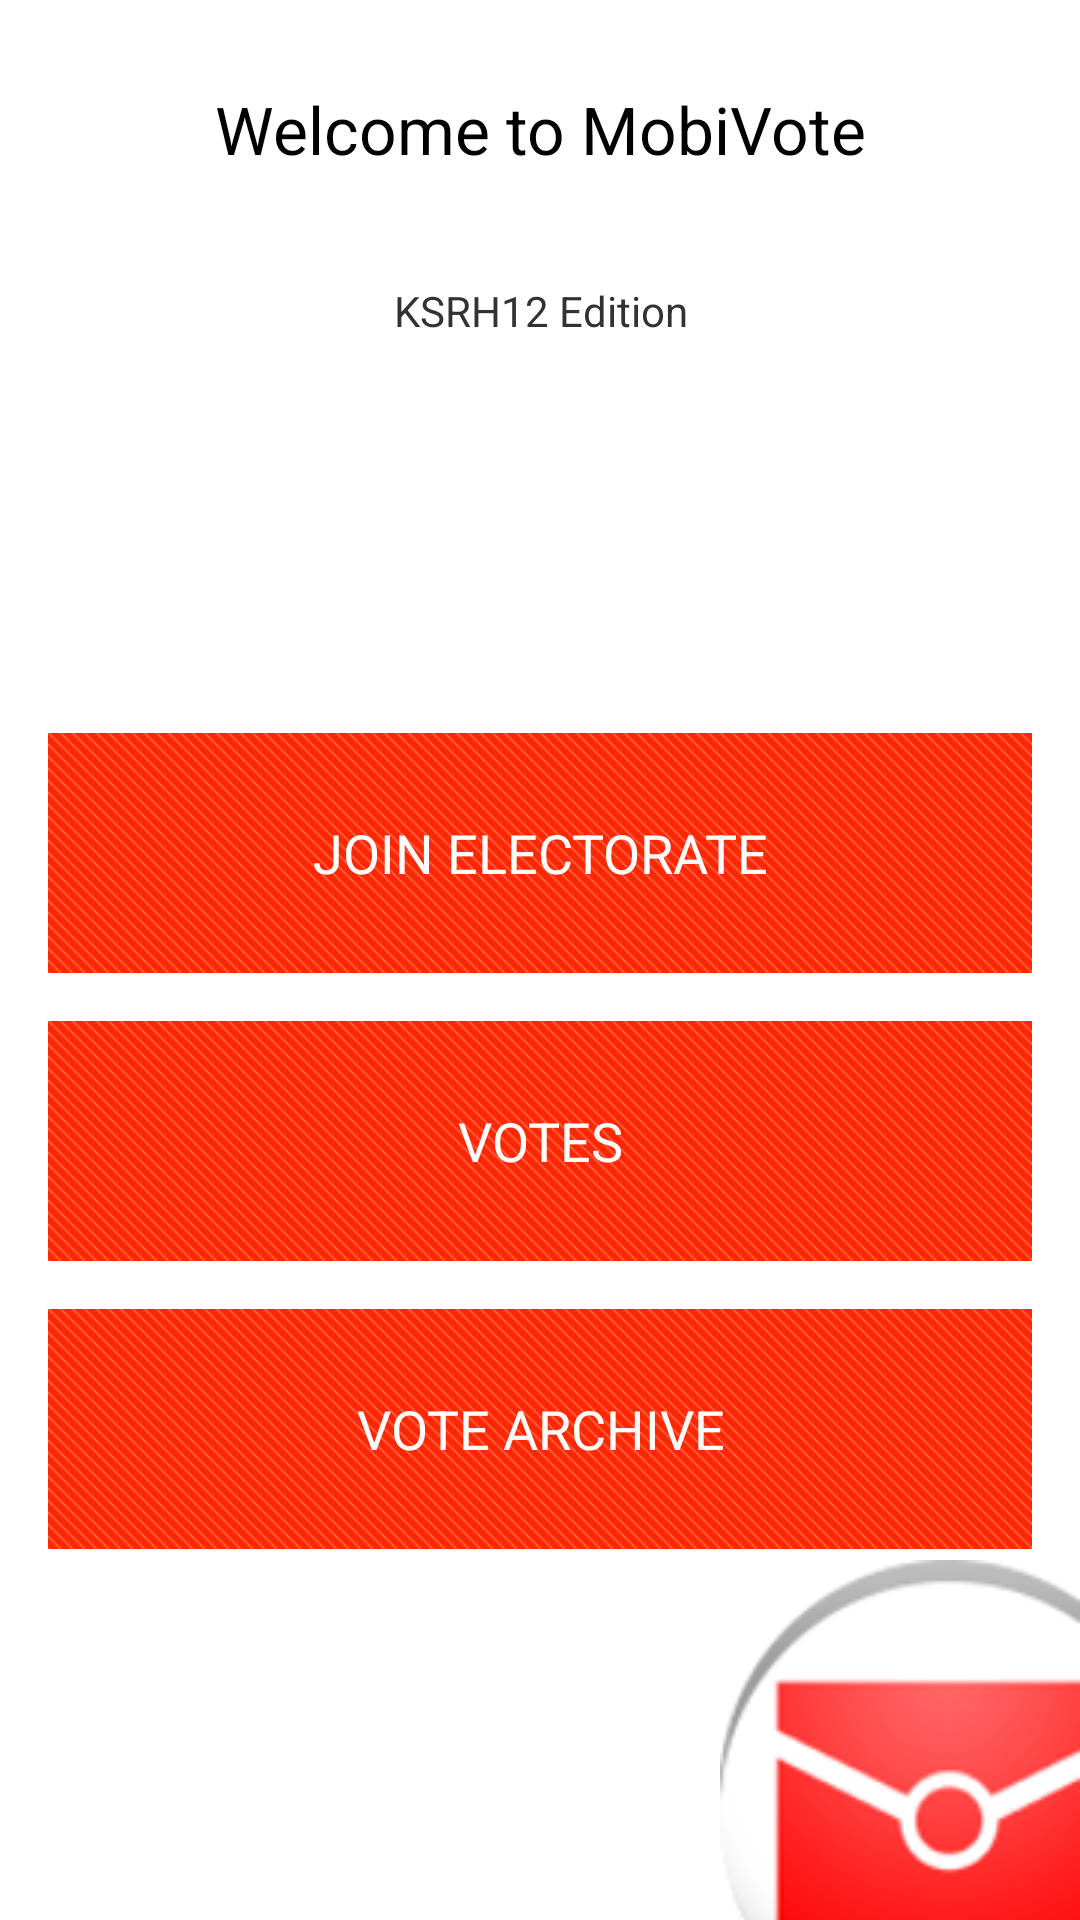

Layout XML and referenced resources for this Android screen:
<!-- AndroidManifest.xml: application theme Theme.Votebartheme -->
<!-- res/layout/activity_main.xml -->
<LinearLayout xmlns:android="http://schemas.android.com/apk/res/android"
    xmlns:tools="http://schemas.android.com/tools"
    android:layout_width="match_parent"
    android:layout_height="match_parent"
    android:layout_marginLeft="@dimen/activity_horizontal_margin"
    android:layout_marginRight="@dimen/activity_horizontal_margin"
    android:background="@drawable/background_image"
    android:fadingEdge="horizontal"
    android:orientation="vertical" >

    <TextView
        android:id="@+id/textview_text_header"
        android:layout_width="fill_parent"
        android:layout_height="wrap_content"
        android:layout_margin="@dimen/margin"
        android:gravity="center_vertical|center_horizontal"
        android:minHeight="70dp"
        android:text="@string/subtitle_welcome"
        android:textAppearance="?android:attr/textAppearanceLarge" />

    <TextView
        android:id="@+id/textview_text_edition"
        android:layout_width="fill_parent"
        android:layout_height="wrap_content"
        android:layout_margin="@dimen/margin"
        android:gravity="center_vertical|center_horizontal"
        android:minHeight="10dp"
        android:text="@string/subtitle_edition"
        android:textAppearance="?android:attr/textAppearanceSmall" />
    
    <LinearLayout
        android:layout_width="match_parent"
        android:layout_height="match_parent"
        android:layout_margin="@dimen/margin"
        android:gravity="center_vertical"
        android:orientation="vertical"
        tools:context=".AdminAppMainActivity" >

        <Button
            android:id="@+id/button_joinnetwork"
            style="@style/MainButtons"
            android:layout_width="fill_parent"
            android:layout_height="wrap_content"
            android:minHeight="80dip"
            android:text="@string/join_network" />

        <Button
            android:id="@+id/button_polls"
            style="@style/MainButtons"
            android:layout_width="fill_parent"
            android:layout_height="wrap_content"
            android:minHeight="80dip"
            android:text="@string/polls" />

        <Button
            android:id="@+id/button_archive"
            style="@style/MainButtons"
            android:layout_width="fill_parent"
            android:layout_height="wrap_content"
            android:minHeight="80dip"
            android:text="@string/poll_archive" />
    </LinearLayout>

</LinearLayout>
<!-- resources referenced by this layout -->
<resources>
  <dimen name="activity_horizontal_margin">0dp</dimen>
  <dimen name="margin">8dp</dimen>
  <!-- drawable background_image (drawable) -->
  <?xml version="1.0" encoding="utf-8"?>
  <bitmap xmlns:android="http://schemas.android.com/apk/res/android"
      android:gravity="bottom|right"
      android:src="@drawable/background_image_png" />
  <string name="join_network">Join electorate</string>
  <string name="poll_archive">Vote archive</string>
  <string name="polls">Votes</string>
  <string name="subtitle_edition">KSRH12 Edition</string>
  <string name="subtitle_welcome">Welcome to MobiVote</string>
  <style name="PopupMenu.Votebartheme" parent="@android:style/Widget.Holo.ListPopupWindow">
          <item name="android:popupBackground">@drawable/menu_dropdown_panel_votebartheme</item>	
      </style>
  <style name="DropDownListView.Votebartheme" parent="@android:style/Widget.Holo.ListView.DropDown">
          <item name="android:listSelector">@drawable/selectable_background_votebartheme</item>
      </style>
  <style name="ActionBarTabStyle.Votebartheme" parent="@android:style/Widget.Holo.ActionBar.TabView">
          <item name="android:background">@drawable/tab_indicator_ab_votebartheme</item>
      </style>
  <style name="ActionButton.CloseMode.Votebartheme" parent="@android:style/Widget.Holo.ActionButton.CloseMode">
          <item name="android:background">@drawable/btn_cab_done_votebartheme</item>
      </style>
  <style name="EditTextVoteTheme" parent="android:Widget.EditText">
  	  <item name="android:background">@drawable/edit_text_holo_light</item>
  	  <item name="android:textColor">#000000</item>
    </style>
  <style name="CheckBoxVoteTheme" parent="android:Widget.CompoundButton.CheckBox">
        <item name="android:button">@drawable/btn_check_holo_light</item>
    </style>
  <style name="RadioButtonVoteTheme" parent="android:Widget.CompoundButton.RadioButton">
        <item name="android:button">@drawable/btn_radio_holo_light</item>
    </style>
  <style name="ImageButtonVoteTheme" parent="android:Widget.ImageButton">
  	  <item name="android:background">@drawable/btn_default_holo_light</item>
    </style>
  <style name="SpinnerVoteTheme" parent="android:Widget.Spinner">
        <item name="android:background">@drawable/spinner_background_holo_light</item>
        <item name="android:dropDownSelector">@drawable/list_selector_holo_light</item>
    </style>
  <style name="SpinnerVoteTheme.DropDown">
        <item name="android:spinnerMode">dropdown</item>
    </style>
  <style name="SpinnerDropDownItemVoteTheme" parent="android:Widget.DropDownItem.Spinner">
        <item name="android:checkMark">@drawable/btn_radio_holo_light</item>
    </style>
  <style name="RatingBarVoteTheme" parent="android:Widget.RatingBar">
        <item name="android:progressDrawable">@drawable/ratingbar_full_holo_light</item>
        <item name="android:indeterminateDrawable">@drawable/ratingbar_full_holo_light</item>
    </style>
  <style name="ToggleVoteTheme" parent="android:Widget.Button.Toggle">
        <item name="android:background">@drawable/btn_toggle_holo_light</item>
        <item name="android:minHeight">48dip</item>
  	  <item name="android:textColor">#000000</item>
    </style>
  <style name="ListViewVoteTheme" parent="android:Widget.ListView">
        <item name="android:listSelector">@drawable/list_selector_holo_light</item>
    </style>
  <style name="ListViewVoteTheme.White" parent="android:Widget.ListView.White">
        <item name="android:listSelector">@drawable/list_selector_holo_light</item>
    </style>
  <style name="SpinnerItemVoteTheme" parent="android:TextAppearance.Widget.TextView.SpinnerItem">
        <item name="android:textColor">#000000</item>
    </style>
  <style name="ProgressBar.Votebartheme" parent="@android:style/Widget.Holo.ProgressBar.Horizontal">
          <item name="android:progressDrawable">@drawable/progress_horizontal_votebartheme</item>
      </style>
  <color name="pressed_votebartheme">#CCFF927E</color>
</resources>
